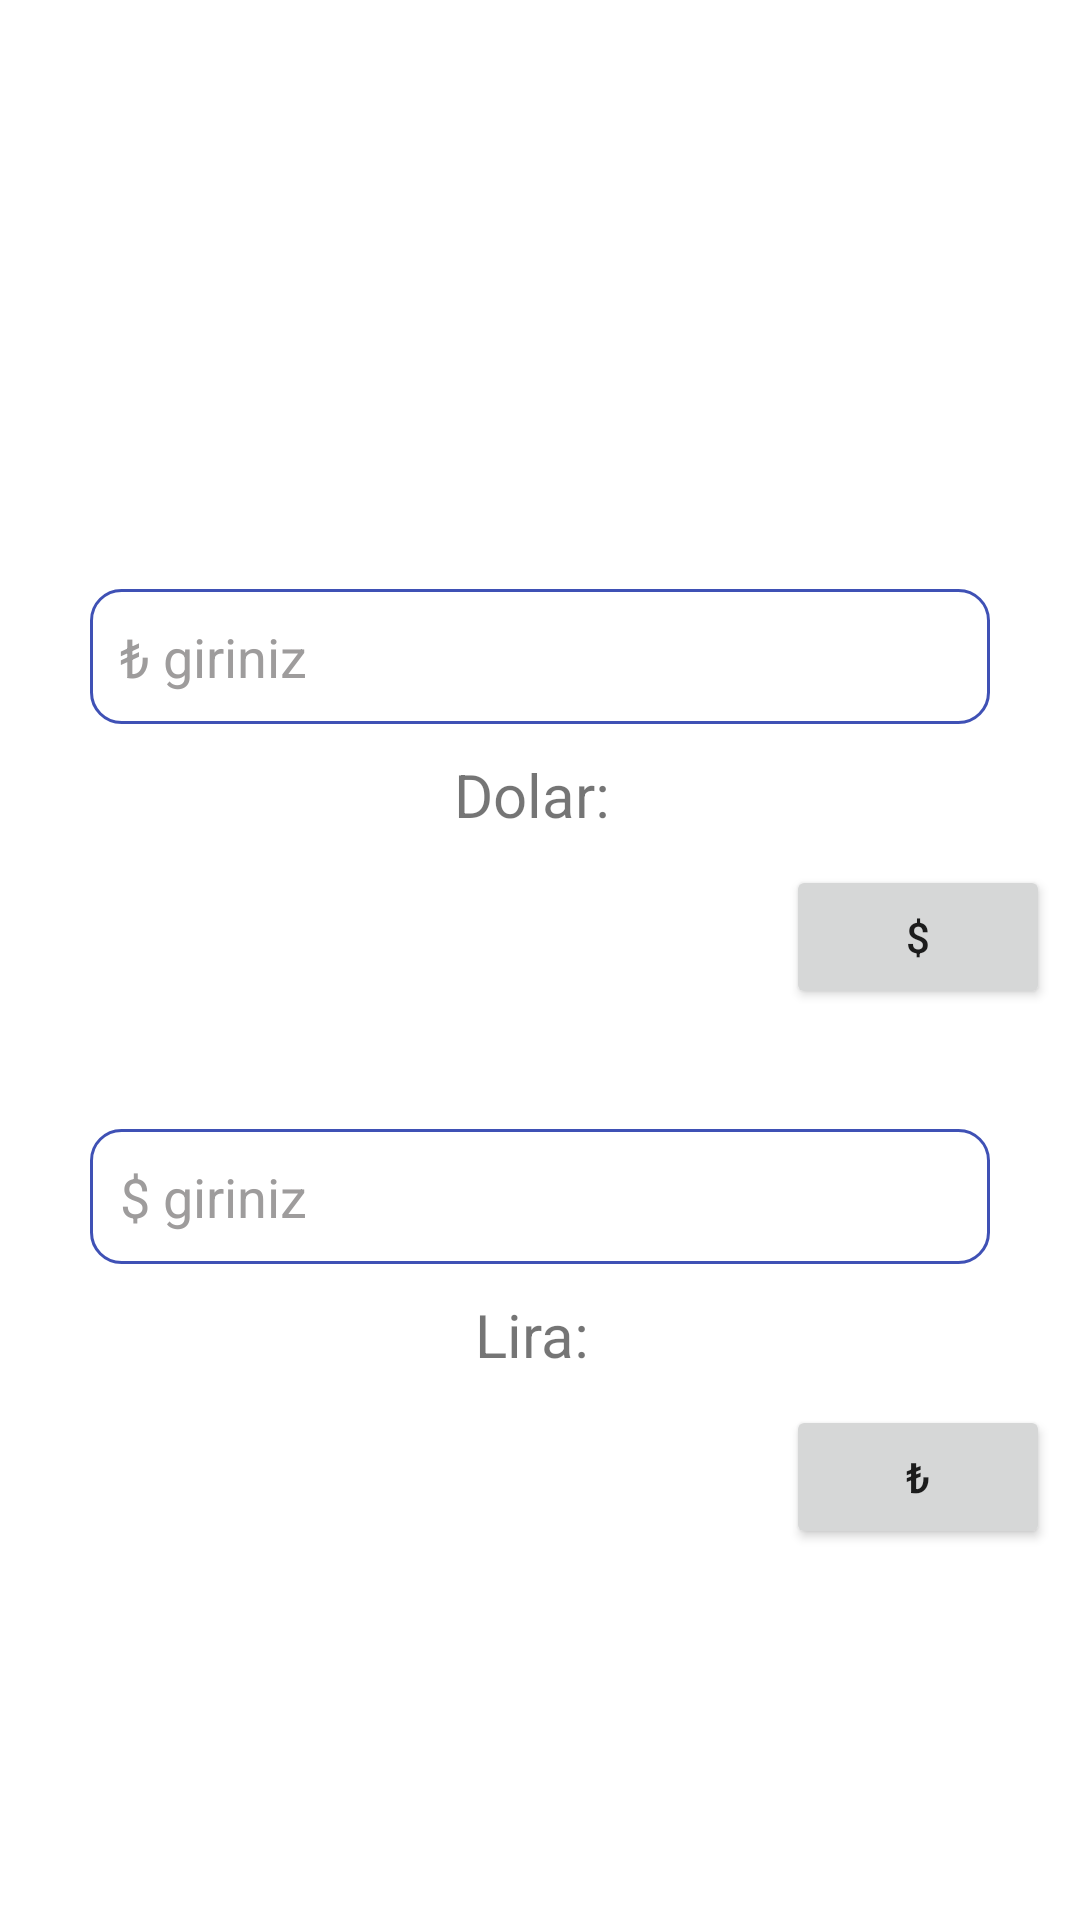

This screen was rendered from an Android layout file. Write that file and the resources it references.
<!-- AndroidManifest.xml: application theme Theme.USDEUR -->
<!-- res/layout/fragment_calculate.xml -->
<?xml version="1.0" encoding="utf-8"?>
<androidx.constraintlayout.widget.ConstraintLayout
    xmlns:android="http://schemas.android.com/apk/res/android"
    xmlns:app="http://schemas.android.com/apk/res-auto"
    xmlns:tools="http://schemas.android.com/tools"
    android:layout_width="match_parent"
    android:layout_height="match_parent"
    tools:context=".View.CalculateFragment">

    <LinearLayout
        android:layout_width="match_parent"
        android:layout_height="wrap_content"
        android:gravity="center"
        android:orientation="vertical"
        android:layout_margin="10dp"
        app:layout_constraintBottom_toBottomOf="parent"
        app:layout_constraintTop_toTopOf="parent">

        <TextView
            android:id="@+id/text_dolar_1"
            style="@style/textStyle"
            android:textSize="24sp"
            android:layout_margin="20dp"
            android:text="" />

        <EditText
            android:id="@+id/editDolar"
            android:layout_width="300dp"
            android:background="@drawable/edit_background"
            android:textColor="@color/black"
            android:layout_height="45dp"
            android:textColorHint="#9E9C9C"
            android:hint="₺ giriniz"
            android:paddingLeft="10dp"
            android:ems="10"
            android:inputType="number" />

        <TextView
            android:id="@+id/textDolar"
            style="@style/textStyle"
            android:layout_margin="10dp"
            android:text="Dolar: " />

        <Button
            android:id="@+id/dolarBtn"
            android:layout_width="wrap_content"
            android:layout_height="wrap_content"
            android:layout_gravity="right"
            android:text="$" />

        <EditText
            android:id="@+id/editTurk"
            android:layout_marginTop="40dp"
            android:layout_width="300dp"
            android:hint="$ giriniz"
            android:paddingLeft="10dp"
            android:background="@drawable/edit_background"
            android:textColor="@color/black"
            android:textColorHint="#9E9C9C"
            android:layout_height="45dp"
            android:ems="10"
            android:inputType="number" />

        <TextView
            android:id="@+id/textTurk"
            style="@style/textStyle"
            android:layout_margin="10dp"
            android:text="Lira: " />

        <Button
            android:id="@+id/turkBtn"
            android:layout_width="wrap_content"
            android:layout_height="wrap_content"
            android:layout_gravity="right"
            android:text="₺" />
    </LinearLayout>
</androidx.constraintlayout.widget.ConstraintLayout>
<!-- resources referenced by this layout -->
<resources>
  <color name="black">#FF000000</color>
  <!-- drawable edit_background (drawable) -->
  <?xml version="1.0" encoding="utf-8"?>
  <shape xmlns:android="http://schemas.android.com/apk/res/android">
  
      <corners
          android:radius="10dp"
          />
      <stroke
          android:width="1dp"
          android:color="@color/dark_blue"
          />
      <solid
          android:color="@color/white"
          />
  </shape>
  <style name="textStyle">
          <item name="android:layout_width">wrap_content</item>
          <item name="android:layout_height">wrap_content</item>
          <item name="android:textSize">20sp</item>
      </style>
  <style name="Theme.USDEUR" parent="Theme.MaterialComponents.DayNight.DarkActionBar">
          
          <item name="colorPrimary">@color/blue</item>
          <item name="colorPrimaryVariant">@color/purple_700</item>
          <item name="colorOnPrimary">@color/white</item>
          
          <item name="colorSecondary">@color/teal_200</item>
          <item name="colorSecondaryVariant">@color/teal_700</item>
          <item name="colorOnSecondary">@color/black</item>
          
          <item name="android:statusBarColor">@color/dark_blue</item>
          
      </style>
  <color name="dark_blue">#3F51B5</color>
  <color name="white">#FFFFFFFF</color>
  <color name="blue">#334FEA</color>
  <color name="purple_700">#FF3700B3</color>
  <color name="teal_200">#FF03DAC5</color>
  <color name="teal_700">#FF018786</color>
</resources>
